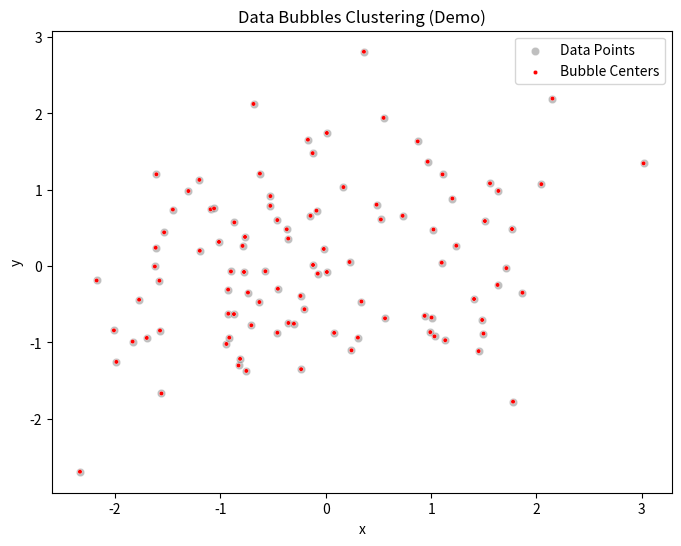

Generate this figure with matplotlib: (Note: this script raises an exception after producing the figure.)
## Data Bubbles Clustering Algorithm (Demo Version)
## This is a simplified, fast demonstration of the data bubbles clustering technique.

import numpy as np
import seaborn as sns
import pandas as pd
import matplotlib
matplotlib.use('Agg')  # Use non-interactive backend for saving plots
import matplotlib.pyplot as plt

# Set random seed for reproducibility
np.random.seed(2220)

## Helper function to create a bubble from a point

def create_bubble(point):
    return {
        'n': 1,
        'mu': point,
        'r': 0.0,
        'points': [point]
    }

## Merge two bubbles if close enough

def merge_bubbles(b1, b2, alpha):
    distance = np.linalg.norm(b1['mu'] - b2['mu'])
    if distance > alpha * (b1['r'] + b2['r'] + 1e-6):  # avoid zero radius
        return None
    n_new = b1['n'] + b2['n']
    mu_new = (b1['n'] * b1['mu'] + b2['n'] * b2['mu']) / n_new
    r_new = max(b1['r'], b2['r']) + distance
    return {
        'n': n_new,
        'mu': mu_new,
        'r': r_new,
        'points': b1['points'] + b2['points']
    }

## Main function to create bubbles

def create_data_bubbles(X, alpha=0.5, max_bubbles=10):
    bubbles = []
    for point in X:
        new_bubble = create_bubble(point)
        merged = False
        for i, bubble in enumerate(bubbles):
            merged_bubble = merge_bubbles(bubble, new_bubble, alpha)
            if merged_bubble is not None:
                bubbles[i] = merged_bubble
                merged = True
                break
        if not merged:
            bubbles.append(new_bubble)
        if len(bubbles) > max_bubbles:
            # Merge closest pair
            min_dist = float('inf')
            pair = None
            for i in range(len(bubbles)):
                for j in range(i+1, len(bubbles)):
                    d = np.linalg.norm(bubbles[i]['mu'] - bubbles[j]['mu'])
                    if d < min_dist:
                        min_dist = d
                        pair = (i, j)
            if pair:
                i, j = pair
                merged = merge_bubbles(bubbles[i], bubbles[j], alpha=1.0)  # force merge
                if merged:
                    bubbles[i] = merged
                    bubbles.pop(j)
    return bubbles

## Plotting function

def plot_bubbles(X, bubbles, title="Data Bubbles Clustering (Demo)"):
    df = pd.DataFrame(X, columns=['x', 'y'])
    plt.figure(figsize=(8, 6))
    sns.scatterplot(data=df, x='x', y='y', color='gray', alpha=0.5, label='Data Points')
    centers = np.array([b['mu'] for b in bubbles])
    sizes = [b['n']*10 for b in bubbles]
    sns.scatterplot(x=centers[:,0], y=centers[:,1], s=sizes, color='red', label='Bubble Centers')
    plt.title(title)
    plt.legend()
    plt.savefig('algorithms/clustering/data_bubbles_demo.png')
    plt.close()

## --- DEMO SECTION ---

## Generate a small synthetic dataset
n_samples = 100  # Fewer points for quick demo
n_features = 2
X = np.random.randn(n_samples, n_features)

## Create data bubbles (demo hyperparameters)
bubbles = create_data_bubbles(
    X,
    alpha=0.5,  # Merging threshold: higher = more merging
    max_bubbles=10  # Maximum number of bubbles (smaller for demo)
)

## Plot the result
plot_bubbles(X, bubbles)

## The plot is saved as 'data_bubbles_demo.png'. 